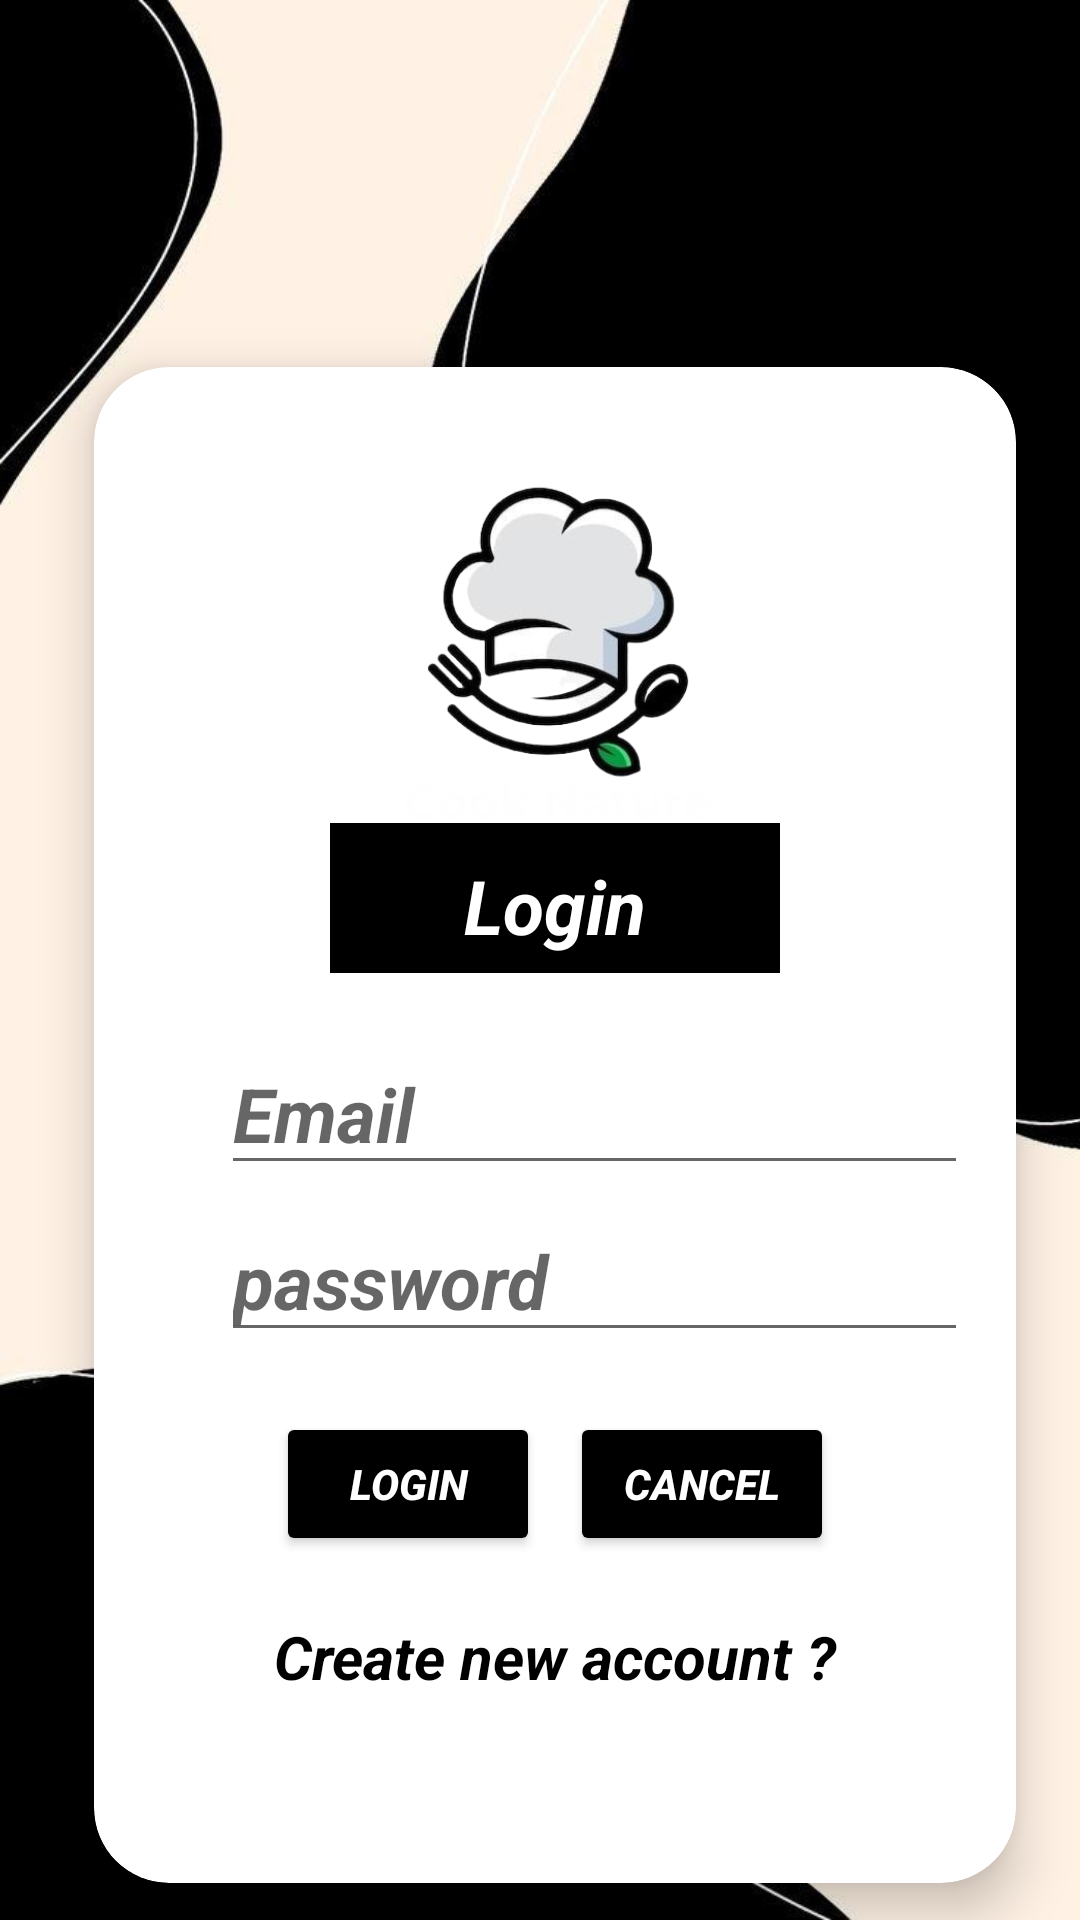

Write the Android layout XML for this screen, with the resource values it uses.
<!-- AndroidManifest.xml: application theme Theme.MessManagmentSystem -->
<!-- res/layout/activity_login.xml -->
<?xml version="1.0" encoding="utf-8"?>
<LinearLayout xmlns:android="http://schemas.android.com/apk/res/android"
    xmlns:app="http://schemas.android.com/apk/res-auto"
    xmlns:tools="http://schemas.android.com/tools"
    android:layout_width="match_parent"
    android:layout_height="match_parent"
    android:orientation="vertical"
    android:background="@drawable/bgfinal"
    tools:context=".Login">

    <androidx.cardview.widget.CardView
        android:layout_width="342dp"
        android:layout_height="550dp"
        android:layout_marginTop="100dp"
        android:layout_gravity="center"
        android:layout_marginStart="50dp"
        android:layout_marginEnd="45dp"
        android:background="@color/white"
        app:cardCornerRadius="25dp"
        app:cardElevation="10dp"
        android:textStyle="bold|normal|italic"
        app:cardUseCompatPadding="true">

        <LinearLayout
            android:layout_width="match_parent"
            android:layout_height="wrap_content"
            android:layout_marginStart="20dp"
            android:layout_marginTop="30dp"
            android:layout_marginEnd="20dp"
            android:gravity="center"
            android:orientation="vertical"
            android:weightSum="2">
            <ImageView
                android:id="@+id/imageView"
                android:layout_width="171dp"
                android:layout_height="120dp"
                android:src="@drawable/logo"
                android:layout_gravity="center"
                android:layout_marginTop="2dp"
                />
        <TextView
            android:id="@+id/login"
            android:layout_width="150dp"
            android:layout_height="50dp"
            android:gravity="center"
            android:background="@color/black"
            android:paddingLeft="15dp"
            android:paddingTop="5dp"
            android:paddingRight="15dp"
            android:text="Login"
            android:textColor="@color/white"
            android:textAlignment="center"
            android:textSize="25sp"
            android:textStyle="bold|normal|italic"
             />

            <EditText
                android:id="@+id/id"
                android:layout_width="match_parent"
                android:layout_height="wrap_content"
                android:layout_marginTop="20dp"
                android:layout_marginLeft="15dp"
                android:hint="Email"
                android:textSize="25dp"
                android:drawableLeft="@drawable/ic_baseline_email_24"
                android:drawablePadding="10dp"
                android:inputType="textEmailAddress"
                android:textStyle="bold|normal|italic" />

            <EditText
                android:id="@+id/pass"
                android:layout_width="match_parent"
                android:layout_height="wrap_content"
                android:layout_marginTop="5dp"
                android:drawableLeft="@drawable/ic_baseline_vpn_key_24"
                android:drawablePadding="10dp"
                android:layout_marginLeft="15dp"
                android:hint="password"
                android:textSize="25dp"
                android:inputType="textPassword"
                android:textStyle="bold|normal|italic"
                 />
            <LinearLayout
                android:layout_width="wrap_content"
                android:layout_height="match_parent"
                android:orientation="horizontal">

                <Button
                    android:layout_width="match_parent"
                    android:layout_height="48dp"
                    android:layout_marginTop="20dp"
                    android:textColor="@color/white"
                    android:backgroundTint="@color/black"
                    android:textStyle="bold|normal|italic"
                    android:text="Login"
                    android:id="@+id/log"
                    android:visibility="visible"
                    tools:visibility="visible" />

                <Button
                    android:layout_width="match_parent"
                    android:layout_height="48dp"
                    android:layout_marginTop="20dp"
                    android:textColor="@color/white"
                    android:backgroundTint="@color/black"
                    android:layout_marginLeft="10dp"
                    android:textStyle="bold|normal|italic"
                    android:text="cancel"
                    android:id="@+id/can"
                    android:visibility="visible"
                    tools:visibility="visible" />
            </LinearLayout>

            <TextView
                android:layout_width="match_parent"
                android:layout_height="wrap_content"
                android:text="Create new account ?"
                android:id="@+id/cnew"
                android:layout_marginTop="20dp"
                android:textColor="@color/black"
                android:textAlignment="center"
                android:textSize="20dp"
                android:textStyle="bold|normal|italic"
                />
        </LinearLayout>
    </androidx.cardview.widget.CardView>
</LinearLayout>
<!-- resources referenced by this layout -->
<resources>
  <color name="black">#FF000000</color>
  <color name="white">#FFFFFFFF</color>
  <!-- drawable bgfinal: png bitmap (drawable, 24853 bytes) -->
  <!-- drawable logo: png bitmap (drawable, 61973 bytes) -->
  <style name="Theme.MessManagmentSystem" parent="Theme.MaterialComponents.DayNight.DarkActionBar">
          
          <item name="colorPrimary">@color/purple_500</item>
          <item name="colorPrimaryVariant">@color/purple_700</item>
          <item name="colorOnPrimary">@color/white</item>
          
          <item name="colorSecondary">@color/teal_200</item>
          <item name="colorSecondaryVariant">@color/teal_700</item>
          <item name="colorOnSecondary">@color/black</item>
          
          <item name="android:statusBarColor">?attr/colorPrimaryVariant</item>
          
      </style>
  <color name="purple_500">#FF6200EE</color>
  <color name="purple_700">#FF3700B3</color>
  <color name="teal_200">#FF03DAC5</color>
  <color name="teal_700">#FF018786</color>
</resources>
